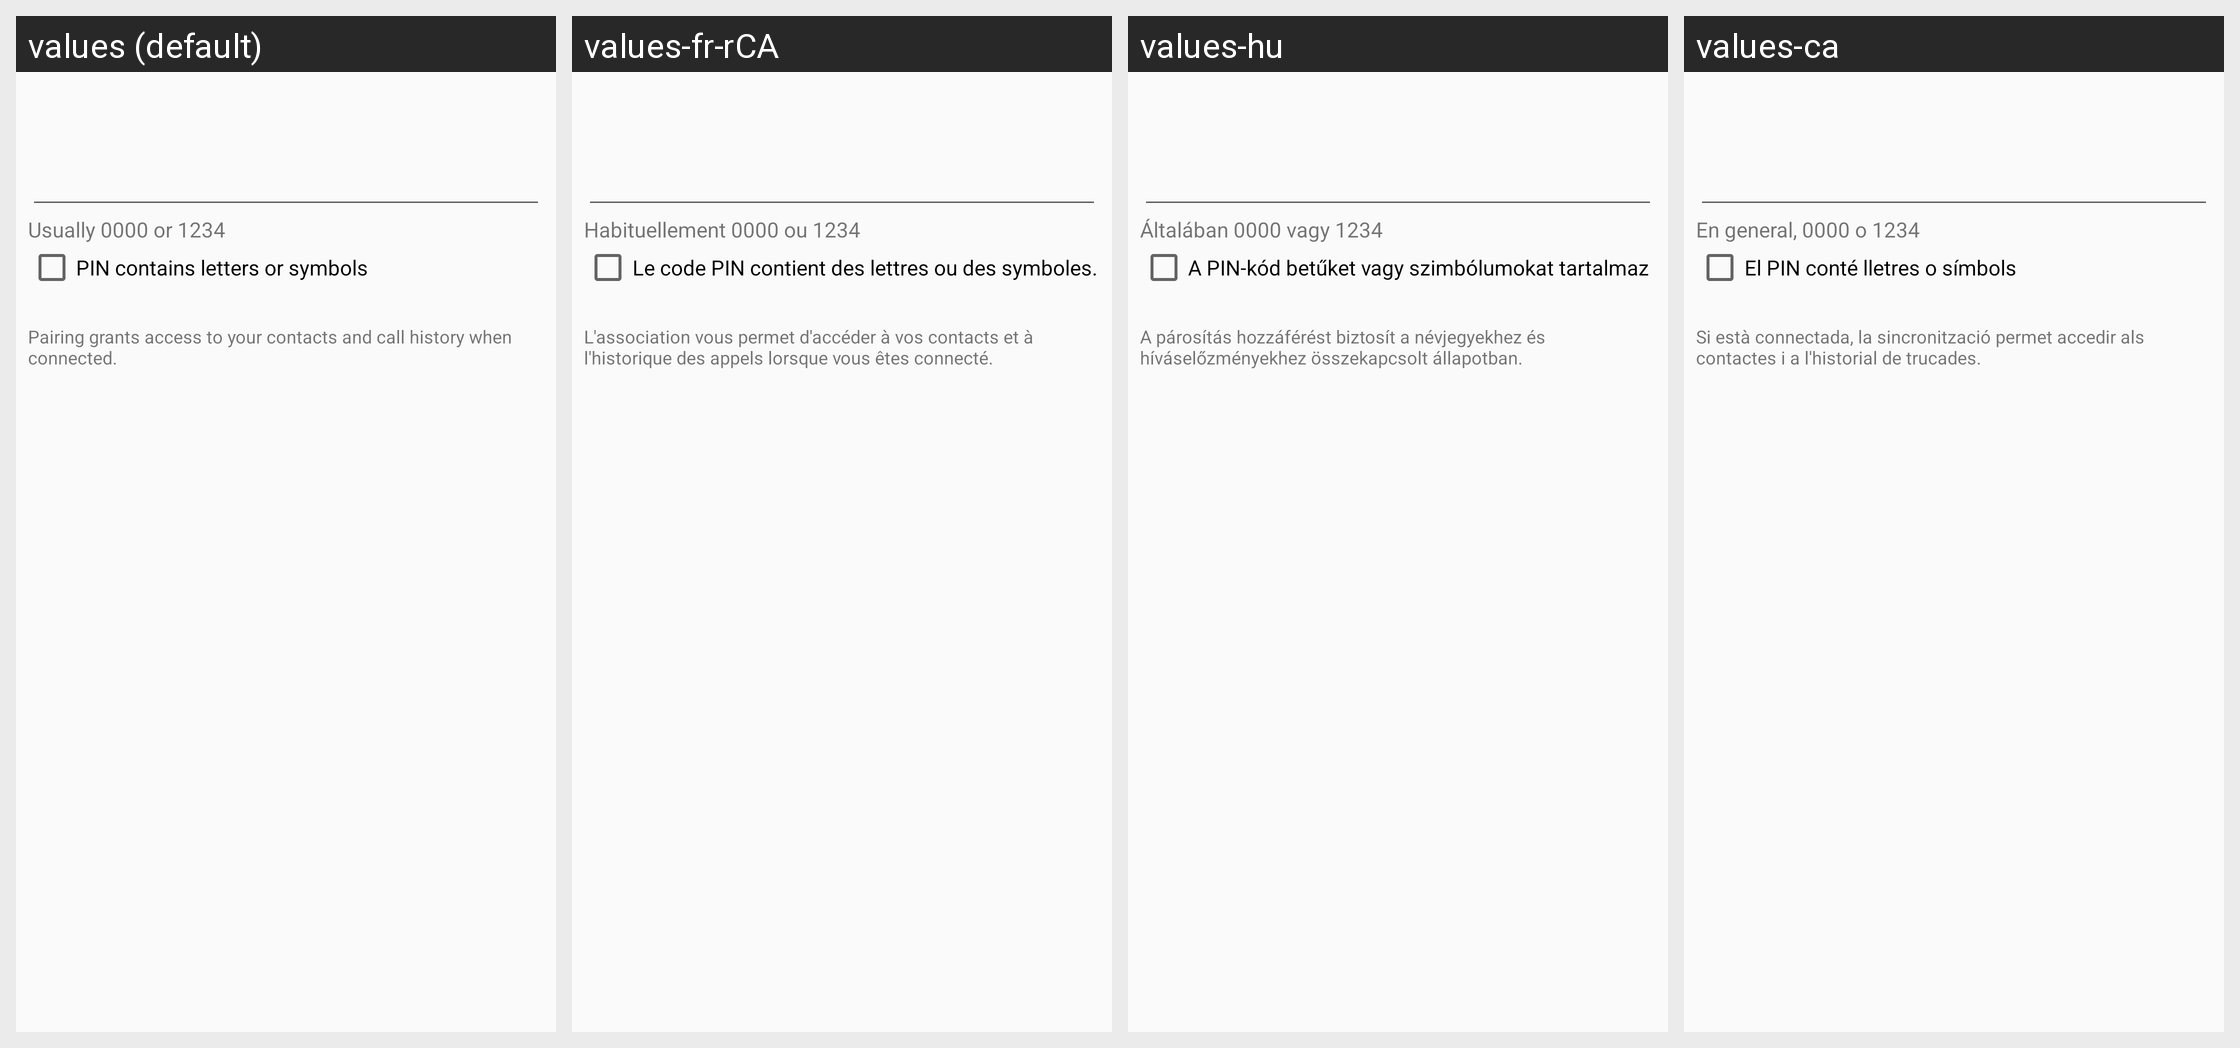

Here is an Android app screen in its default locale and in the app's own translations. Write out the translated-string differences for the strings that appear on this screen.
Android screen res/layout/bluetooth_pin_entry.xml rendered under 4 locales, left to right: values (default), values-fr-rCA, values-hu, values-ca. Device: Nexus 5 (rendered at 1080×1920; each locale shown at half size, 540×960, under a caption strip naming it); theme Theme.Settings.
Other locales in the repository, not shown: values-af, values-am, values-ar, values-cs, values-da, values-de, values-en-rIN, values-es, values-es-rUS, values-et, values-et-rEE, values-fa, values-fi, values-fr, values-hr, values-in, values-it, values-iw, values-ja, values-ko, values-lt, values-lv, values-mn-rMN, values-ms, values-ms-rMY, values-nb, values-nl, values-pl, values-pt, values-pt-rPT, values-ro, values-ru, values-sk, values-sl, values-sv, values-sw, values-tl, values-tr, values-uk, values-vi, values-zh-rCN, values-zh-rTW, values-zu.
Strings drawn on this screen, with the default value and each locale's value (text and hints the layout hard-codes, and strings that could not be matched under every locale, appear in the picture but are not listed):

bluetooth_pin_values_hint
  values: Usually 0000 or 1234
  values-fr-rCA: Habituellement 0000 ou 1234
  values-hu: Általában 0000 vagy 1234
  values-ca: En general, 0000 o 1234

bluetooth_pairing_will_share_phonebook
  values: Pairing grants access to your contacts and call history when connected.
  values-fr-rCA: L'association vous permet d'accéder à vos contacts et à l'historique des appels lorsque vous êtes connecté.
  values-hu: A párosítás hozzáférést biztosít a névjegyekhez és híváselőzményekhez összekapcsolt állapotban.
  values-ca: Si està connectada, la sincronització permet accedir als contactes i a l'historial de trucades.
